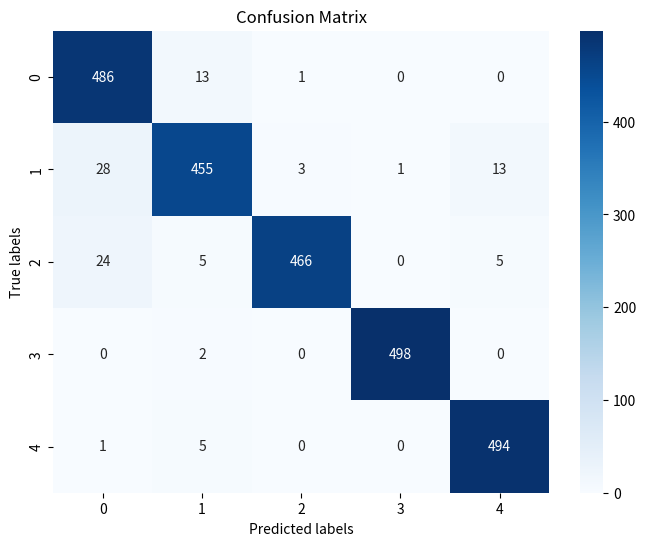

Python code for this plot: (Note: this script raises an exception after producing the figure.)
import matplotlib.pyplot as plt
import seaborn as sns
import numpy as np

confusion_matrix = np.array([[486, 13,  1,  0,  0],
                             [ 28, 455, 3,  1,  13],
                             [ 24,  5, 466, 0,  5],
                             [  0,  2,  0, 498, 0],
                             [  1,  5,  0,  0, 494]])

# Create heatmap
plt.figure(figsize=(8, 6))
sns.heatmap(confusion_matrix, annot=True, fmt='d', cmap='Blues', cbar=True)
plt.xlabel('Predicted labels')
plt.ylabel('True labels')
plt.title('Confusion Matrix')
plt.savefig('../results/figs/confusion_matrix.png')
plt.show()
